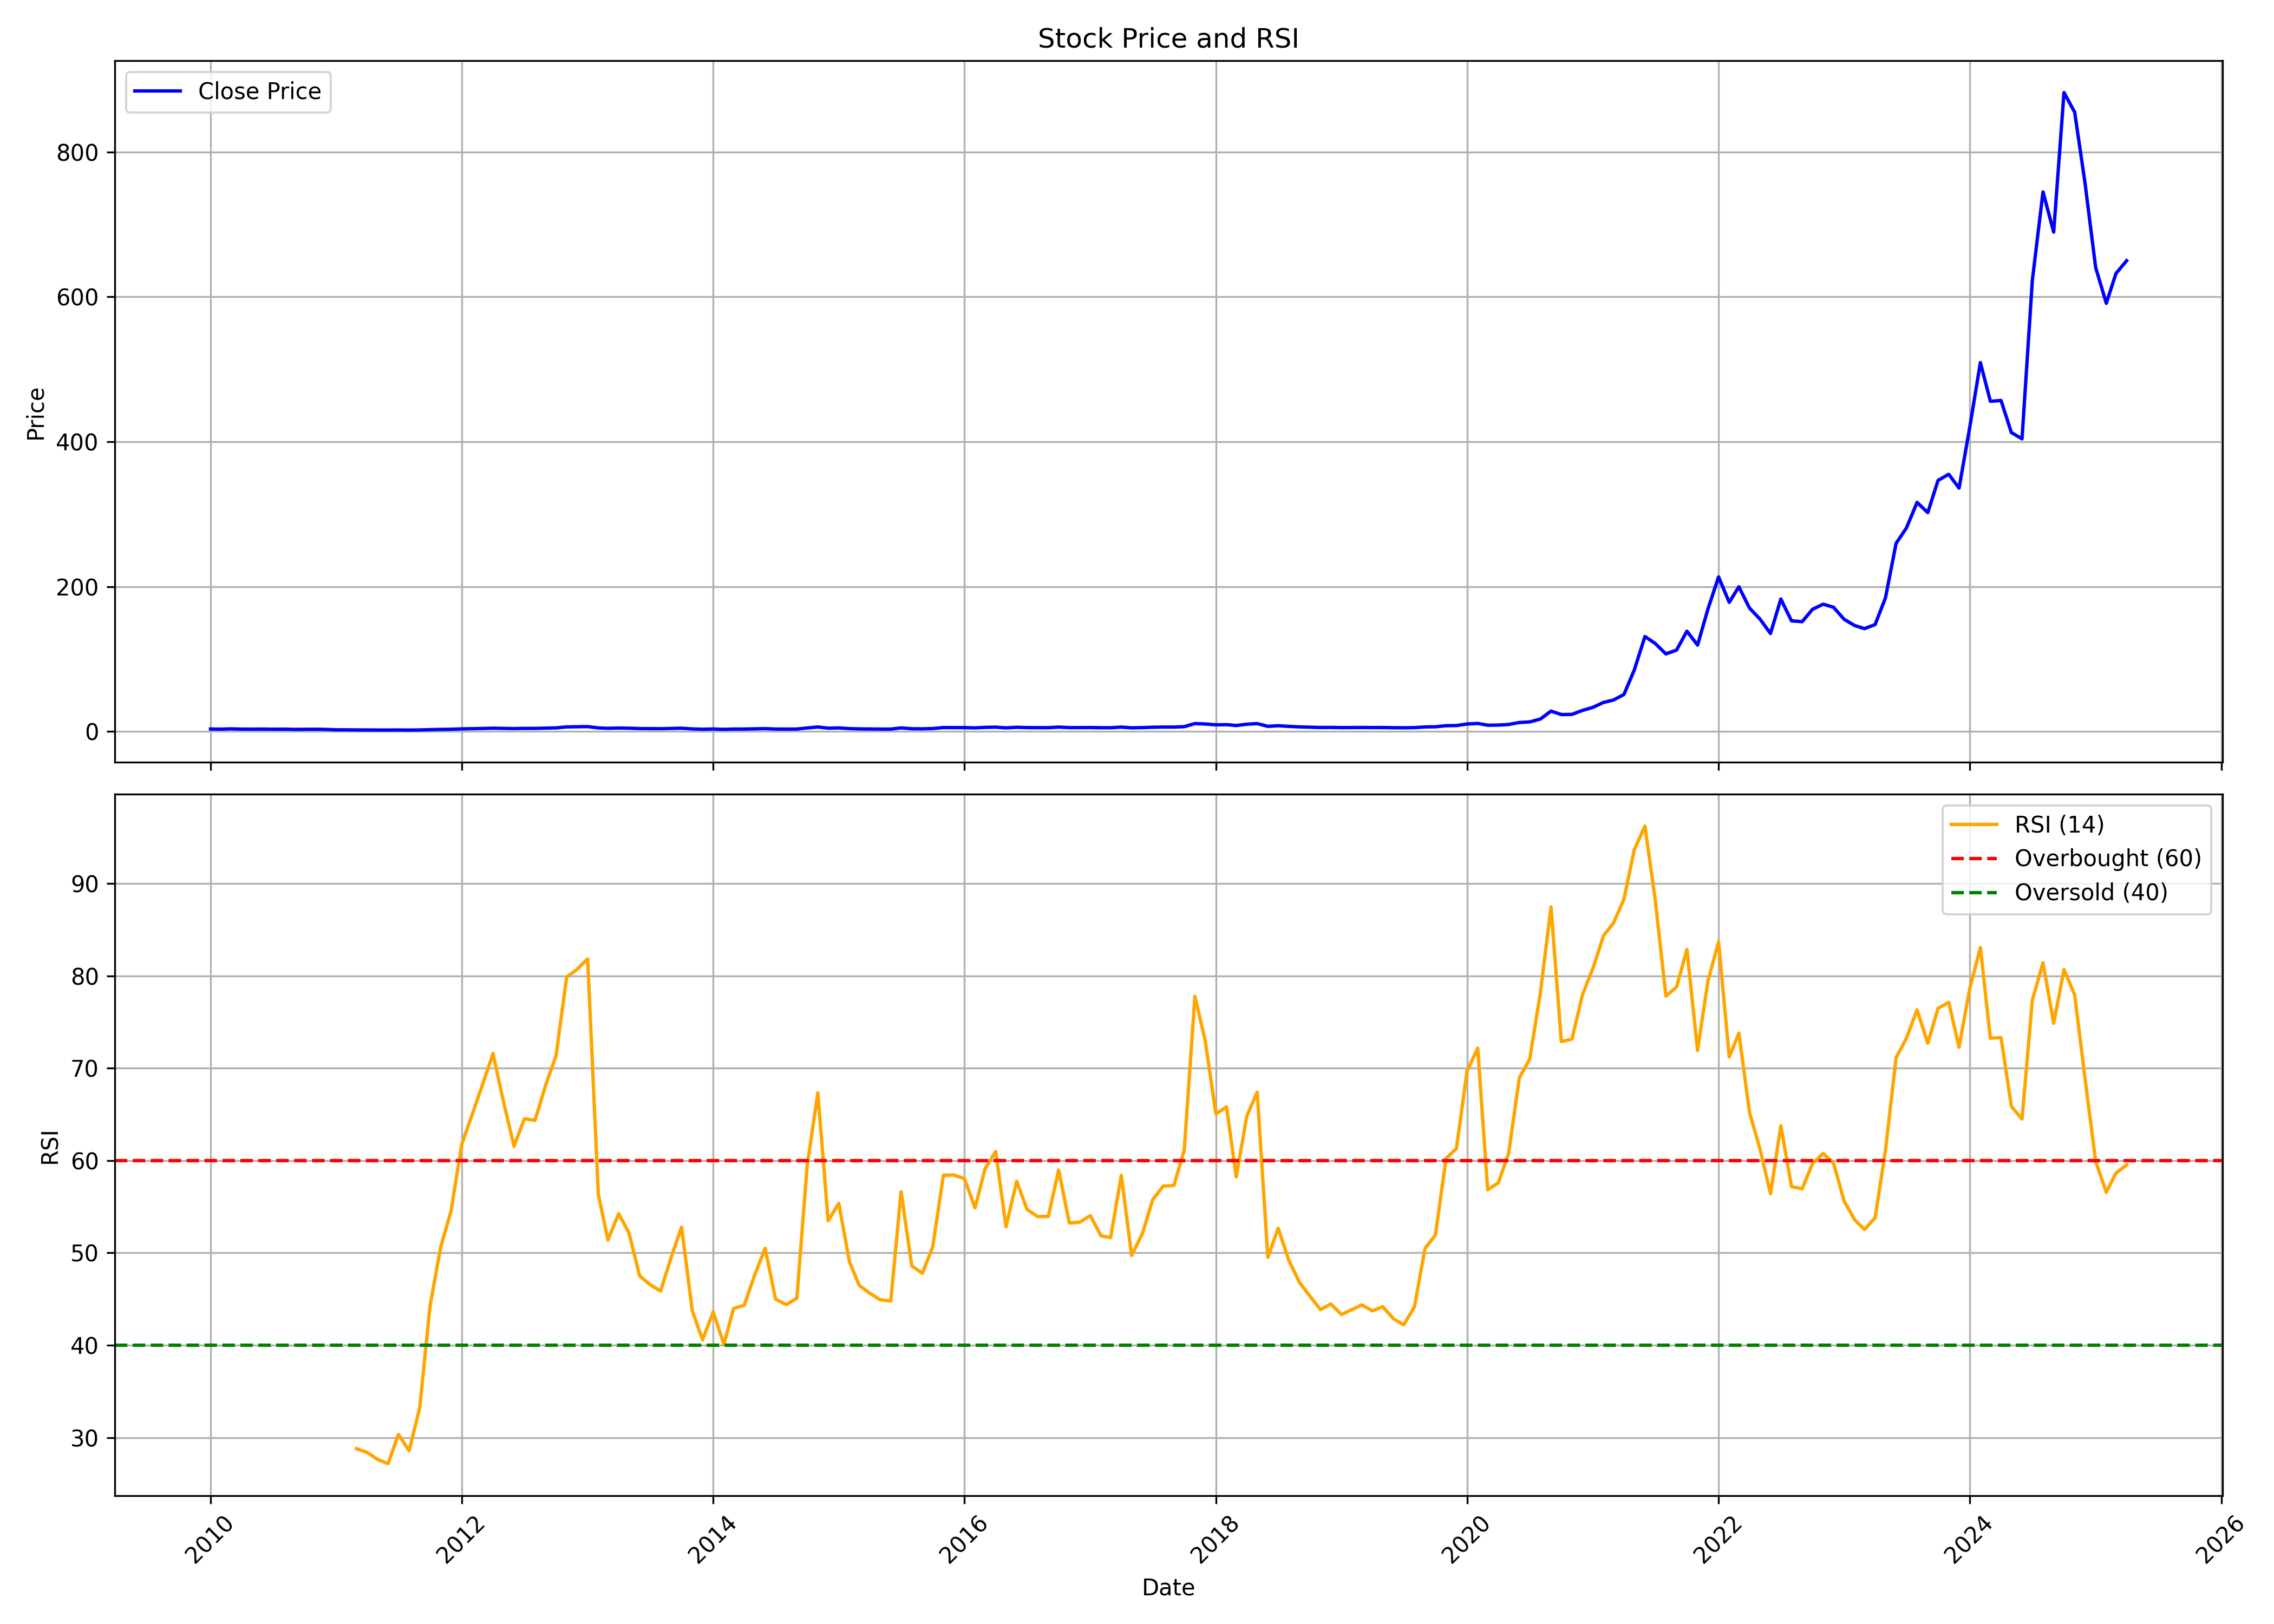

The table this chart was drawn from, first rows:
, Unnamed: 0, date, symbol, open, high, low, close, volume, rsi
0, 0, 2010-01-01, TIPSMUSIC, 3.497, 4.376, 3.136, 3.362, 26013452, 
1, 1, 2010-02-01, TIPSMUSIC, 3.404, 3.535, 2.987, 3.185, 8765150, 
2, 2, 2010-03-01, TIPSMUSIC, 3.185, 4.209, 3.185, 3.591, 38663715, 
3, 3, 2010-04-01, TIPSMUSIC, 3.612, 3.994, 3.133, 3.226, 7556590, 
4, 4, 2010-05-01, TIPSMUSIC, 3.16, 3.327, 2.542, 3.171, 7477853, 
5, 5, 2010-06-01, TIPSMUSIC, 3.209, 3.522, 3.025, 3.313, 4895859, 
6, 6, 2010-07-01, TIPSMUSIC, 3.313, 3.424, 2.938, 3.063, 3256495, 
7, 7, 2010-08-01, TIPSMUSIC, 3.158, 3.483, 2.99, 3.212, 27140098, 
8, 8, 2010-09-01, TIPSMUSIC, 3.29, 3.319, 2.861, 2.883, 3860083, 
9, 9, 2010-10-01, TIPSMUSIC, 2.861, 3.112, 2.7, 2.929, 4725986, 
10, 10, 2010-11-01, TIPSMUSIC, 2.904, 4.099, 2.79, 3.047, 16175475, 
11, 11, 2010-12-01, TIPSMUSIC, 3.04, 3.237, 2.439, 2.861, 3104567, 
12, 12, 2011-01-01, TIPSMUSIC, 2.861, 3.212, 2.135, 2.271, 10887913, 
13, 13, 2011-02-01, TIPSMUSIC, 2.253, 2.486, 2.01, 2.225, 1190265, 
14, 14, 2011-03-01, TIPSMUSIC, 2.2, 2.521, 2.003, 2.092, 9292974, 28.79
15, 15, 2011-04-01, TIPSMUSIC, 2.107, 2.389, 2.028, 2.053, 8645121, 28.39
16, 16, 2011-05-01, TIPSMUSIC, 2.017, 2.121, 1.867, 1.981, 2719498, 27.63
17, 17, 2011-06-01, TIPSMUSIC, 1.967, 2.182, 1.838, 1.938, 4738260, 27.17
18, 18, 2011-07-01, TIPSMUSIC, 1.96, 2.303, 1.935, 2.046, 7417367, 30.34
19, 19, 2011-08-01, TIPSMUSIC, 1.897, 2.17, 1.725, 1.904, 1328732, 28.57
20, 20, 2011-09-01, TIPSMUSIC, 1.904, 2.432, 1.871, 2.062, 3214315, 33.22
21, 21, 2011-10-01, TIPSMUSIC, 2.095, 2.582, 2.035, 2.507, 1593849, 44.29
22, 22, 2011-11-01, TIPSMUSIC, 2.522, 2.9, 2.181, 2.829, 2535847, 50.65
23, 23, 2011-12-01, TIPSMUSIC, 2.993, 3.139, 2.75, 3.053, 2546789, 54.55
24, 24, 2012-01-01, TIPSMUSIC, 2.993, 3.674, 2.926, 3.551, 2677328, 61.76
25, 25, 2012-02-01, TIPSMUSIC, 3.517, 4.411, 3.292, 3.824, 7870059, 65.04
26, 26, 2012-03-01, TIPSMUSIC, 3.786, 4.34, 3.741, 4.116, 2399987, 68.18
27, 27, 2012-04-01, TIPSMUSIC, 4.048, 4.699, 3.977, 4.479, 1757375, 71.6
28, 28, 2012-05-01, TIPSMUSIC, 4.49, 5.216, 4.153, 4.235, 3062765, 66.45
29, 29, 2012-06-01, TIPSMUSIC, 4.19, 4.482, 3.771, 3.985, 1885764, 61.54
30, 30, 2012-07-01, TIPSMUSIC, 3.97, 5.036, 3.966, 4.25, 1604253, 64.53
31, 31, 2012-08-01, TIPSMUSIC, 4.662, 4.744, 4.094, 4.242, 581175, 64.37
32, 32, 2012-09-01, TIPSMUSIC, 4.192, 4.783, 4.059, 4.596, 923733, 68.18
33, 33, 2012-10-01, TIPSMUSIC, 4.612, 5.475, 4.514, 4.934, 1652496, 71.34
34, 34, 2012-11-01, TIPSMUSIC, 4.977, 6.455, 4.833, 6.28, 1588688, 79.89
35, 35, 2012-12-01, TIPSMUSIC, 6.439, 6.917, 5.875, 6.459, 1948276, 80.72
36, 36, 2013-01-01, TIPSMUSIC, 6.606, 7.03, 5.798, 6.711, 2686360, 81.85
37, 37, 2013-02-01, TIPSMUSIC, 6.746, 6.921, 4.787, 4.903, 1128090, 56.36
38, 38, 2013-03-01, TIPSMUSIC, 4.899, 5.677, 4.281, 4.382, 702731, 51.4
39, 39, 2013-04-01, TIPSMUSIC, 4.378, 5.385, 4.203, 4.724, 1087799, 54.25
40, 40, 2013-05-01, TIPSMUSIC, 4.724, 5.051, 4.355, 4.51, 794353, 52.19
41, 41, 2013-06-01, TIPSMUSIC, 4.518, 4.899, 3.888, 3.997, 291981, 47.52
42, 42, 2013-07-01, TIPSMUSIC, 4.122, 4.355, 3.779, 3.888, 86030, 46.57
43, 43, 2013-08-01, TIPSMUSIC, 3.888, 3.888, 3.037, 3.811, 20059, 45.87
44, 44, 2013-09-01, TIPSMUSIC, 3.996, 4.318, 3.906, 4.159, 15021, 49.55
45, 45, 2013-10-01, TIPSMUSIC, 4.159, 4.485, 3.67, 4.485, 45224, 52.8
46, 46, 2013-11-01, TIPSMUSIC, 4.485, 4.485, 3.511, 3.511, 8054, 43.75
47, 47, 2013-12-01, TIPSMUSIC, 3.588, 3.596, 3.099, 3.099, 19053, 40.58
48, 48, 2014-01-01, TIPSMUSIC, 3.099, 3.784, 3.099, 3.384, 325138, 43.63
49, 49, 2014-02-01, TIPSMUSIC, 3.266, 3.458, 2.773, 2.928, 615746, 40.09
50, 50, 2014-03-01, TIPSMUSIC, 3.05, 3.38, 2.654, 3.29, 398119, 43.98
51, 51, 2014-04-01, TIPSMUSIC, 3.197, 3.486, 3.18, 3.323, 272785, 44.33
52, 52, 2014-05-01, TIPSMUSIC, 3.323, 4.371, 3.066, 3.621, 1197527, 47.55
53, 53, 2014-06-01, TIPSMUSIC, 3.67, 4.567, 3.645, 3.906, 1128928, 50.5
54, 54, 2014-07-01, TIPSMUSIC, 3.943, 3.943, 3.05, 3.331, 1229299, 45
55, 55, 2014-08-01, TIPSMUSIC, 3.482, 3.934, 3.051, 3.264, 1157957, 44.39
56, 56, 2014-09-01, TIPSMUSIC, 3.205, 3.971, 3.193, 3.323, 1392667, 45.09
57, 57, 2014-10-01, TIPSMUSIC, 3.285, 5.775, 3.201, 4.854, 8546340, 59.42
58, 58, 2014-11-01, TIPSMUSIC, 4.737, 6.988, 4.394, 6.177, 22987166, 67.34
59, 59, 2014-12-01, TIPSMUSIC, 6.357, 6.57, 4.268, 4.549, 5630811, 53.49
... 124 more rows
